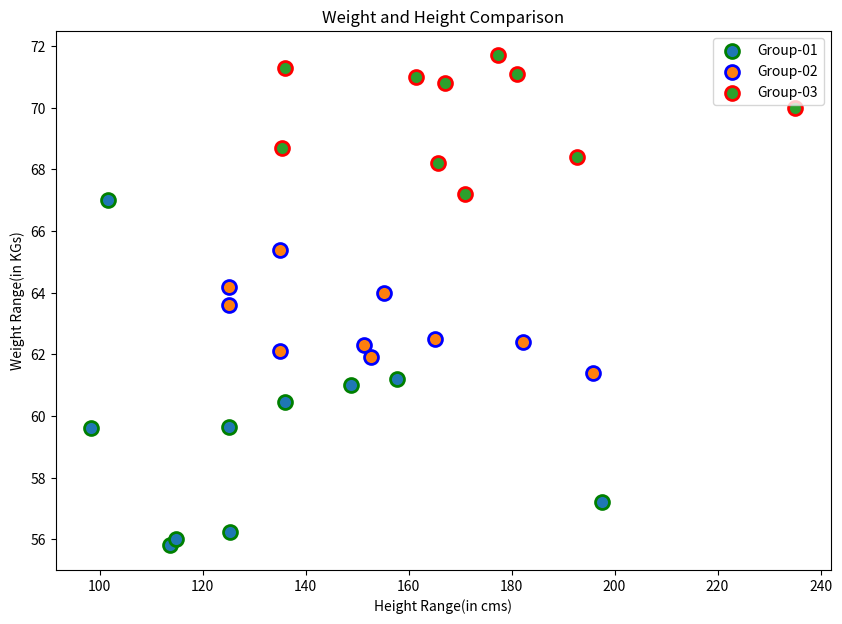

The matplotlib source for this figure:
"""
> 5. Write a Python program to draw a scatter plot for three different groups camparing weights
> and heights.
"""
# Solution by Zeeshan Sarwar

import pandas as pd
import datetime
import numpy as np
import matplotlib.pyplot as plt

weight_values_01=[67,57.2,59.6,59.64,55.8,61.2,60.45,61,56.23,56]
height_values_01=[101.7,197.6,98.3,125.1,113.7,157.7,136,148.9,125.3,114.9]
weight_values_02=[61.9,64,62.1,64.2,62.3,65.4,62.4,61.4,62.5,63.6]
height_values_02=[152.8,155.3,135.1,125.2,151.3,135,182.2,195.9,165.1,125.1]
weight_values_03=[68.2,67.2,68.4,68.7,71,71.3,70.8,70,71.1,71.7]
height_values_03=[165.8,170.9,192.8,135.4,161.4,136.1,167.1,235.1,181.1,177.3]

try:
    fig = plt.figure(figsize =(10, 7))
    ax = fig.add_subplot(111)
    ax.scatter(height_values_01, weight_values_01, edgecolor='green', marker='o',s=100, linewidths=2, label='Group-01')
    ax.scatter(height_values_02, weight_values_02, edgecolor='blue', marker='o',s=100, linewidths=2, label='Group-02')
    ax.scatter(height_values_03, weight_values_03, edgecolor='red', marker='o',s=100, linewidths=2, label='Group-03')
    ax.set_title('Weight and Height Comparison')
    plt.xlabel('Height Range(in cms)')
    plt.ylabel('Weight Range(in KGs)')
    plt.legend()
    plt.show()
except Exception as e:
    print(f"Error : {e}")
else:
    print(f"Executed successfully on {datetime.datetime.now()}")